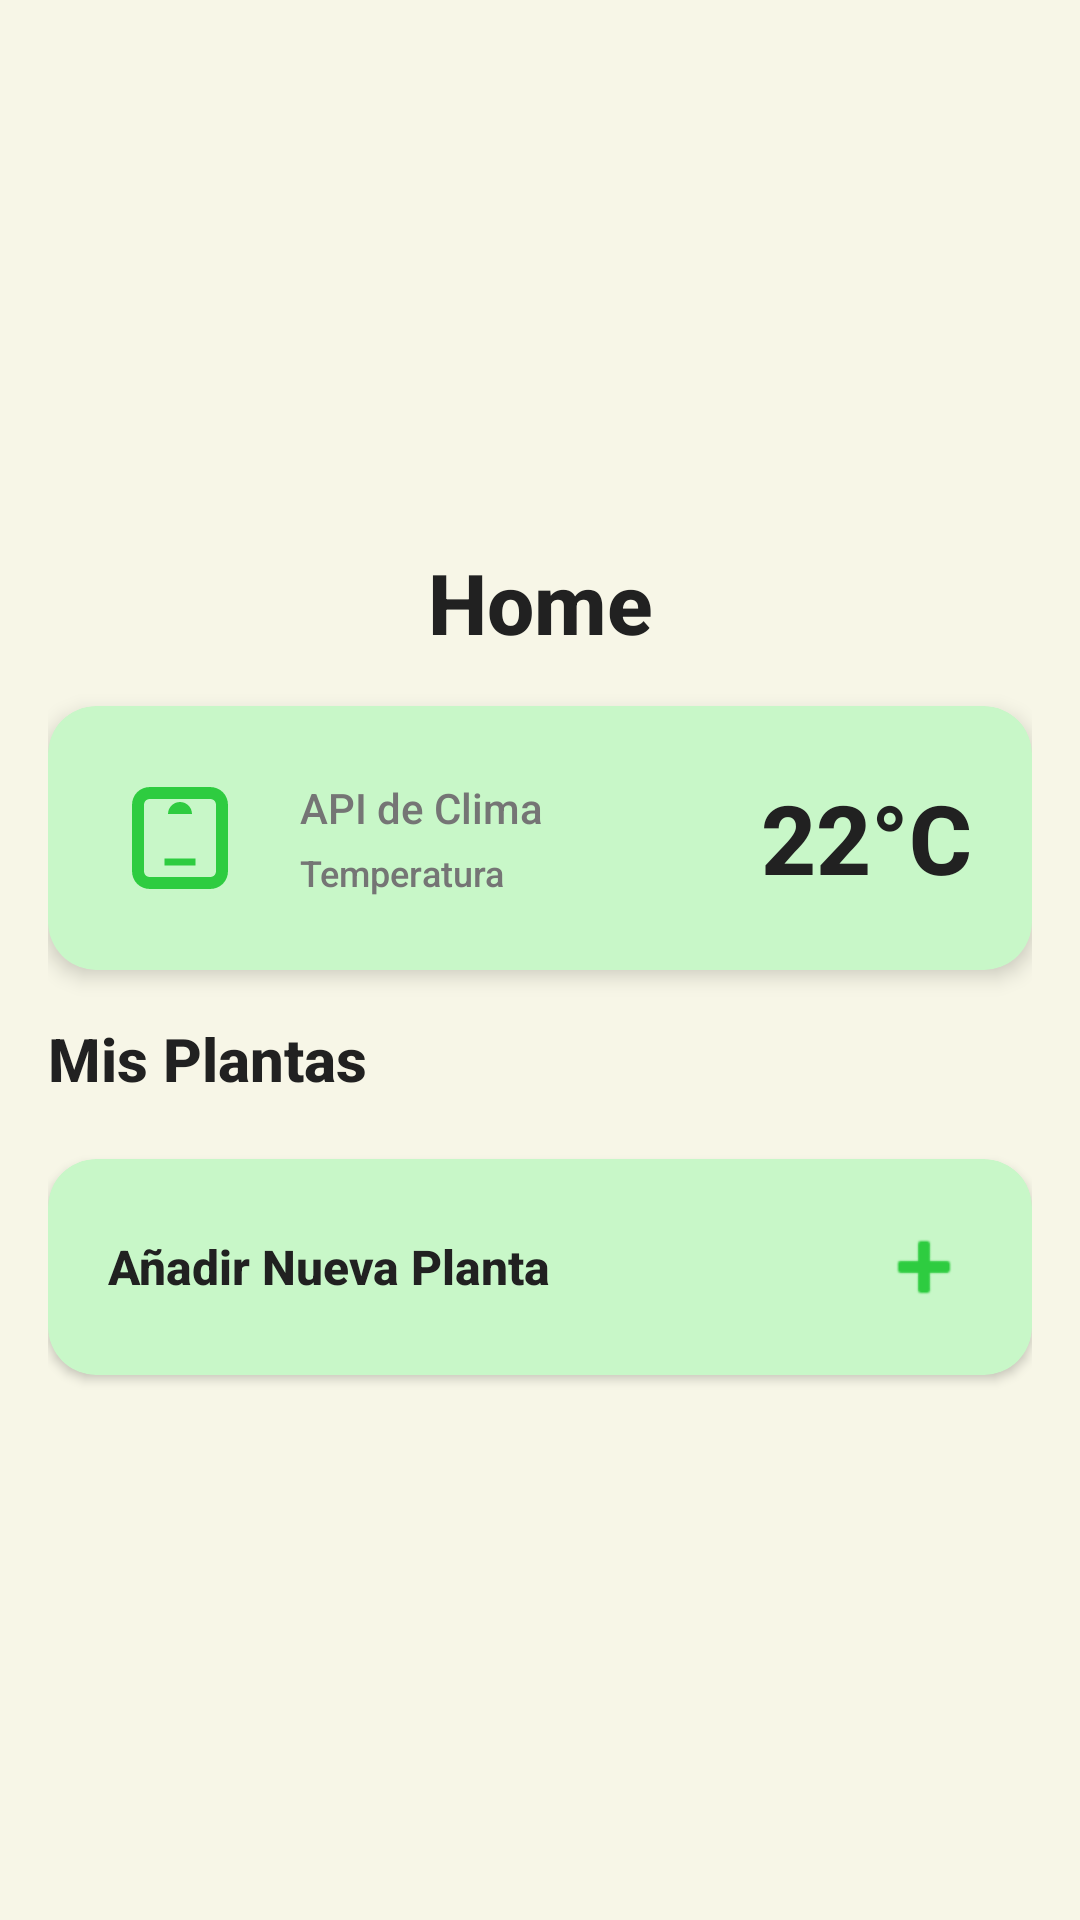

Write the Android layout XML for this screen, with the resource values it uses.
<!-- AndroidManifest.xml: application theme Theme.MaseteroInteligente -->
<!-- res/layout/fragment_home.xml -->
<?xml version="1.0" encoding="utf-8"?>
<androidx.coordinatorlayout.widget.CoordinatorLayout xmlns:android="http://schemas.android.com/apk/res/android"
    xmlns:app="http://schemas.android.com/apk/res-auto"
    xmlns:tools="http://schemas.android.com/tools"
    android:layout_width="match_parent"
    android:layout_height="match_parent"
    android:background="@color/background_light">

    
    <androidx.core.widget.NestedScrollView
        android:id="@+id/nestedScrollView"
        android:layout_width="match_parent"
        android:layout_height="match_parent"
        android:fillViewport="true">

    </androidx.core.widget.NestedScrollView>

    <LinearLayout
        android:layout_width="match_parent"
        android:layout_height="wrap_content"
        android:orientation="vertical"
        android:padding="16dp"
        app:layout_anchor="@+id/nestedScrollView"
        app:layout_anchorGravity="center">

        
        <TextView
            android:id="@+id/tvHomeTitle"
            android:layout_width="match_parent"
            android:layout_height="wrap_content"
            android:gravity="center"
            android:paddingVertical="16dp"
            android:text="Home"
            android:textColor="@color/text_primary"
            android:textSize="28sp"
            android:textStyle="bold" />

        
        <com.google.android.material.card.MaterialCardView
            android:id="@+id/cardWeather"
            android:layout_width="match_parent"
            android:layout_height="wrap_content"
            android:layout_marginBottom="16dp"
            app:cardBackgroundColor="@color/green_light"
            app:cardCornerRadius="16dp"
            app:cardElevation="4dp">

            <LinearLayout
                android:layout_width="match_parent"
                android:layout_height="wrap_content"
                android:gravity="center_vertical"
                android:orientation="horizontal"
                android:padding="20dp">

                
                <ImageView
                    android:id="@+id/ivWeatherIcon"
                    android:layout_width="48dp"
                    android:layout_height="48dp"
                    android:contentDescription="Weather icon"
                    android:src="@drawable/ic_science"
                    app:tint="@color/green_primary" />

                <LinearLayout
                    android:layout_width="0dp"
                    android:layout_height="wrap_content"
                    android:layout_marginStart="16dp"
                    android:layout_weight="1"
                    android:orientation="vertical">

                    <TextView
                        android:id="@+id/tvWeatherLabel"
                        android:layout_width="wrap_content"
                        android:layout_height="wrap_content"
                        android:text="API de Clima"
                        android:textColor="@color/text_secondary"
                        android:textSize="14sp" />

                    <TextView
                        android:id="@+id/tvWeatherDescription"
                        android:layout_width="wrap_content"
                        android:layout_height="wrap_content"
                        android:layout_marginTop="4dp"
                        android:text="Temperatura"
                        android:textColor="@color/text_secondary"
                        android:textSize="12sp" />
                </LinearLayout>

                
                <TextView
                    android:id="@+id/tvTemperature"
                    android:layout_width="wrap_content"
                    android:layout_height="wrap_content"
                    android:text="22°C"
                    android:textColor="@color/text_primary"
                    android:textSize="32sp"
                    android:textStyle="bold" />

            </LinearLayout>

        </com.google.android.material.card.MaterialCardView>

        
        <TextView
            android:id="@+id/tvMyPlantsTitle"
            android:layout_width="match_parent"
            android:layout_height="wrap_content"
            android:layout_marginBottom="12dp"
            android:text="Mis Plantas"
            android:textColor="@color/text_primary"
            android:textSize="20sp"
            android:textStyle="bold" />

        
        <androidx.recyclerview.widget.RecyclerView
            android:id="@+id/rvPlants"
            android:layout_width="match_parent"
            android:layout_height="wrap_content"
            android:nestedScrollingEnabled="false"
            tools:itemCount="3"
            tools:listitem="@layout/item_plant_card" />

        
        <com.google.android.material.card.MaterialCardView
            android:id="@+id/cardAddPlant"
            android:layout_width="match_parent"
            android:layout_height="wrap_content"
            android:layout_marginTop="8dp"
            android:layout_marginBottom="16dp"
            android:clickable="true"
            android:focusable="true"
            android:foreground="?attr/selectableItemBackground"
            app:cardBackgroundColor="@color/green_light"
            app:cardCornerRadius="16dp"
            app:cardElevation="2dp">

            <LinearLayout
                android:layout_width="match_parent"
                android:layout_height="wrap_content"
                android:gravity="center_vertical"
                android:orientation="horizontal"
                android:padding="20dp">

                <TextView
                    android:layout_width="0dp"
                    android:layout_height="wrap_content"
                    android:layout_weight="1"
                    android:text="Añadir Nueva Planta"
                    android:textColor="@color/text_primary"
                    android:textSize="16sp"
                    android:textStyle="bold" />

                <ImageView
                    android:layout_width="32dp"
                    android:layout_height="32dp"
                    android:contentDescription="Add plant"
                    android:src="@android:drawable/ic_input_add"
                    app:tint="@color/green_primary" />

            </LinearLayout>

        </com.google.android.material.card.MaterialCardView>

        
        <LinearLayout
            android:id="@+id/layoutEmptyState"
            android:layout_width="match_parent"
            android:layout_height="wrap_content"
            android:gravity="center"
            android:orientation="vertical"
            android:padding="32dp"
            android:visibility="gone">

            <ImageView
                android:layout_width="120dp"
                android:layout_height="120dp"
                android:alpha="0.5"
                android:contentDescription="No plants"
                android:src="@drawable/ic_plant_placeholder"
                app:tint="@color/text_disabled" />

            <TextView
                android:layout_width="wrap_content"
                android:layout_height="wrap_content"
                android:layout_marginTop="16dp"
                android:text="No tienes plantas registradas"
                android:textAlignment="center"
                android:textColor="@color/text_secondary"
                android:textSize="16sp" />

            <TextView
                android:layout_width="wrap_content"
                android:layout_height="wrap_content"
                android:layout_marginTop="8dp"
                android:text="Agrega tu primera planta para comenzar a monitorearla"
                android:textAlignment="center"
                android:textColor="@color/text_disabled"
                android:textSize="14sp" />

        </LinearLayout>

    </LinearLayout>

</androidx.coordinatorlayout.widget.CoordinatorLayout>
<!-- res/layout/item_plant_card.xml (included above) -->
<?xml version="1.0" encoding="utf-8"?>
<com.google.android.material.card.MaterialCardView xmlns:android="http://schemas.android.com/apk/res/android"
    xmlns:app="http://schemas.android.com/apk/res-auto"
    xmlns:tools="http://schemas.android.com/tools"
    android:id="@+id/cardPlant"
    android:layout_width="match_parent"
    android:layout_height="wrap_content"
    android:layout_margin="8dp"
    app:cardElevation="4dp"
    app:cardCornerRadius="8dp">

    <androidx.constraintlayout.widget.ConstraintLayout
        android:layout_width="match_parent"
        android:layout_height="wrap_content"
        android:padding="16dp">

        <ImageView
            android:id="@+id/ivPlantIcon"
            android:layout_width="60dp"
            android:layout_height="60dp"
            app:layout_constraintStart_toStartOf="parent"
            app:layout_constraintTop_toTopOf="parent"
            app:layout_constraintBottom_toBottomOf="parent"
            tools:src="@drawable/ic_plant" />

        <TextView
            android:id="@+id/tvPlantName"
            android:layout_width="0dp"
            android:layout_height="wrap_content"
            android:layout_marginStart="16dp"
            android:textAppearance="?attr/textAppearanceHeadline6"
            app:layout_constraintStart_toEndOf="@id/ivPlantIcon"
            app:layout_constraintTop_toTopOf="parent"
            app:layout_constraintEnd_toEndOf="parent"
            tools:text="Mi Planta Suculenta" />

        <TextView
            android:id="@+id/tvPlantType"
            android:layout_width="0dp"
            android:layout_height="wrap_content"
            android:layout_marginStart="16dp"
            android:layout_marginTop="4dp"
            android:textAppearance="?attr/textAppearanceBody2"
            app:layout_constraintStart_toEndOf="@id/ivPlantIcon"
            app:layout_constraintTop_toBottomOf="@id/tvPlantName"
            app:layout_constraintEnd_toEndOf="parent"
            tools:text="Echeveria" />

        <View
            android:id="@+id/viewConnectionIndicator"
            android:layout_width="12dp"
            android:layout_height="12dp"
            android:layout_marginStart="16dp"
            android:layout_marginTop="8dp"
            app:layout_constraintStart_toEndOf="@id/ivPlantIcon"
            app:layout_constraintTop_toBottomOf="@id/tvPlantType"
            app:layout_constraintBottom_toBottomOf="parent"
            tools:background="@color/green_primary" />

        <TextView
            android:id="@+id/tvConnectionStatus"
            android:layout_width="wrap_content"
            android:layout_height="wrap_content"
            android:layout_marginStart="8dp"
            android:textAppearance="?attr/textAppearanceCaption"
            app:layout_constraintStart_toEndOf="@id/viewConnectionIndicator"
            app:layout_constraintBottom_toBottomOf="@id/viewConnectionIndicator"
            app:layout_constraintTop_toTopOf="@id/viewConnectionIndicator"
            tools:text="Conectada" />

    </androidx.constraintlayout.widget.ConstraintLayout>

</com.google.android.material.card.MaterialCardView>
<!-- resources referenced by this layout -->
<resources>
  <color name="background_light">#F7F6E7</color>
  <color name="green_light">#C8F7C8</color>
  <color name="green_primary">#2ECC40</color>
  <color name="text_disabled">#BDBDBD</color>
  <color name="text_primary">#212121</color>
  <color name="text_secondary">#757575</color>
  <!-- drawable ic_plant (drawable) -->
  <?xml version="1.0" encoding="utf-8"?>
  <vector xmlns:android="http://schemas.android.com/apk/res/android"
      android:width="24dp"
      android:height="24dp"
      android:viewportWidth="24"
      android:viewportHeight="24">
      <path
          android:fillColor="@android:color/white"
          android:pathData="M7.88,3.39L6.16,1.66 2.38,5.45l1.72,1.72c2.01,-2.01 5.39,-2.01 7.4,0l1.72,-1.72c-2.89,-2.89 -7.56,-2.89 -10.45,0 -2.89,2.89 -2.89,7.56 0,10.45l1.72,-1.72c-2.01,-2.01 -2.01,-5.39 0,-7.4zM20.71,3.29L16.93,7.07c-2.01,2.01 -2.01,5.39 0,7.4l3.79,-3.79c2.89,-2.89 2.89,-7.56 0,-10.45zM11.54,19.3v-5.3h1v5.3c0,0.55 0.45,1 1,1s1,-0.45 1,-1v-5.3c0,-1.1 -0.9,-2 -2,-2h-0.5c-1.1,0 -2,0.9 -2,2v5.3c0,0.55 0.45,1 1,1s1,-0.45 1,-1z"/>
  </vector>
  <!-- drawable ic_plant_placeholder (drawable) -->
  <vector xmlns:android="http://schemas.android.com/apk/res/android"
      android:width="24dp"
      android:height="24dp"
      android:viewportWidth="24"
      android:viewportHeight="24"
      android:tint="?attr/colorControlNormal">
    <path
        android:fillColor="@android:color/darker_gray"
        android:pathData="M12,2C6.48,2 2,6.48 2,12s4.48,10 10,10 10,-4.48 10,-10S17.52,2 12,2zM17,13h-4v4h-2v-4H7v-2h4V7h2v4h4v2z"/>
  </vector>
  <!-- drawable ic_science (drawable) -->
  <vector xmlns:android="http://schemas.android.com/apk/res/android"
      android:width="24dp"
      android:height="24dp"
      android:viewportWidth="24"
      android:viewportHeight="24"
      android:tint="?attr/colorControlNormal">
    <path
        android:fillColor="@android:color/white"
        android:pathData="M9.4,16.6h5.2v-1.2H9.4v1.2zM12,6c-1.1,0 -2,0.9 -2,2h4c0,-1.1 -0.9,-2 -2,-2zM20,6.5c0,-1.7 -1.3,-3 -3,-3H7c-1.7,0 -3,1.3 -3,3v11c0,1.7 1.3,3 3,3h10c1.7,0 3,-1.3 3,-3V6.5zm-2,11c0,0.6 -0.4,1 -1,1H7c-0.6,0 -1,-0.4 -1,-1v-11c0,-0.6 0.4,-1 1,-1h10c0.6,0 1,0.4 1,1V17.5z"/>
  </vector>
  <style name="Theme.MaseteroInteligente" parent="Theme.MaterialComponents.Light.NoActionBar">
          
          <item name="colorPrimary">@color/primary_green</item>
          <item name="colorPrimaryVariant">@color/primary_green_dark</item>
          <item name="colorOnPrimary">@color/white</item>
  
          
          <item name="colorSecondary">@color/button_green</item>
          <item name="colorSecondaryVariant">@color/secondary_green</item>
          <item name="colorOnSecondary">@color/black</item>
  
          
          <item name="android:statusBarColor">@color/primary_green_dark</item>
  
          
          <item name="android:windowBackground">@color/background_cream</item>
  
          
          <item name="android:fontFamily">sans-serif-medium</item>
      </style>
  <color name="primary_green">#2ECC40</color>
  <color name="primary_green_dark">#27AE34</color>
  <color name="white">#FFFFFF</color>
  <color name="button_green">#A4D65E</color>
  <color name="secondary_green">#B8E6B8</color>
  <color name="black">#000000</color>
  <color name="background_cream">#FFF8E7</color>
</resources>
